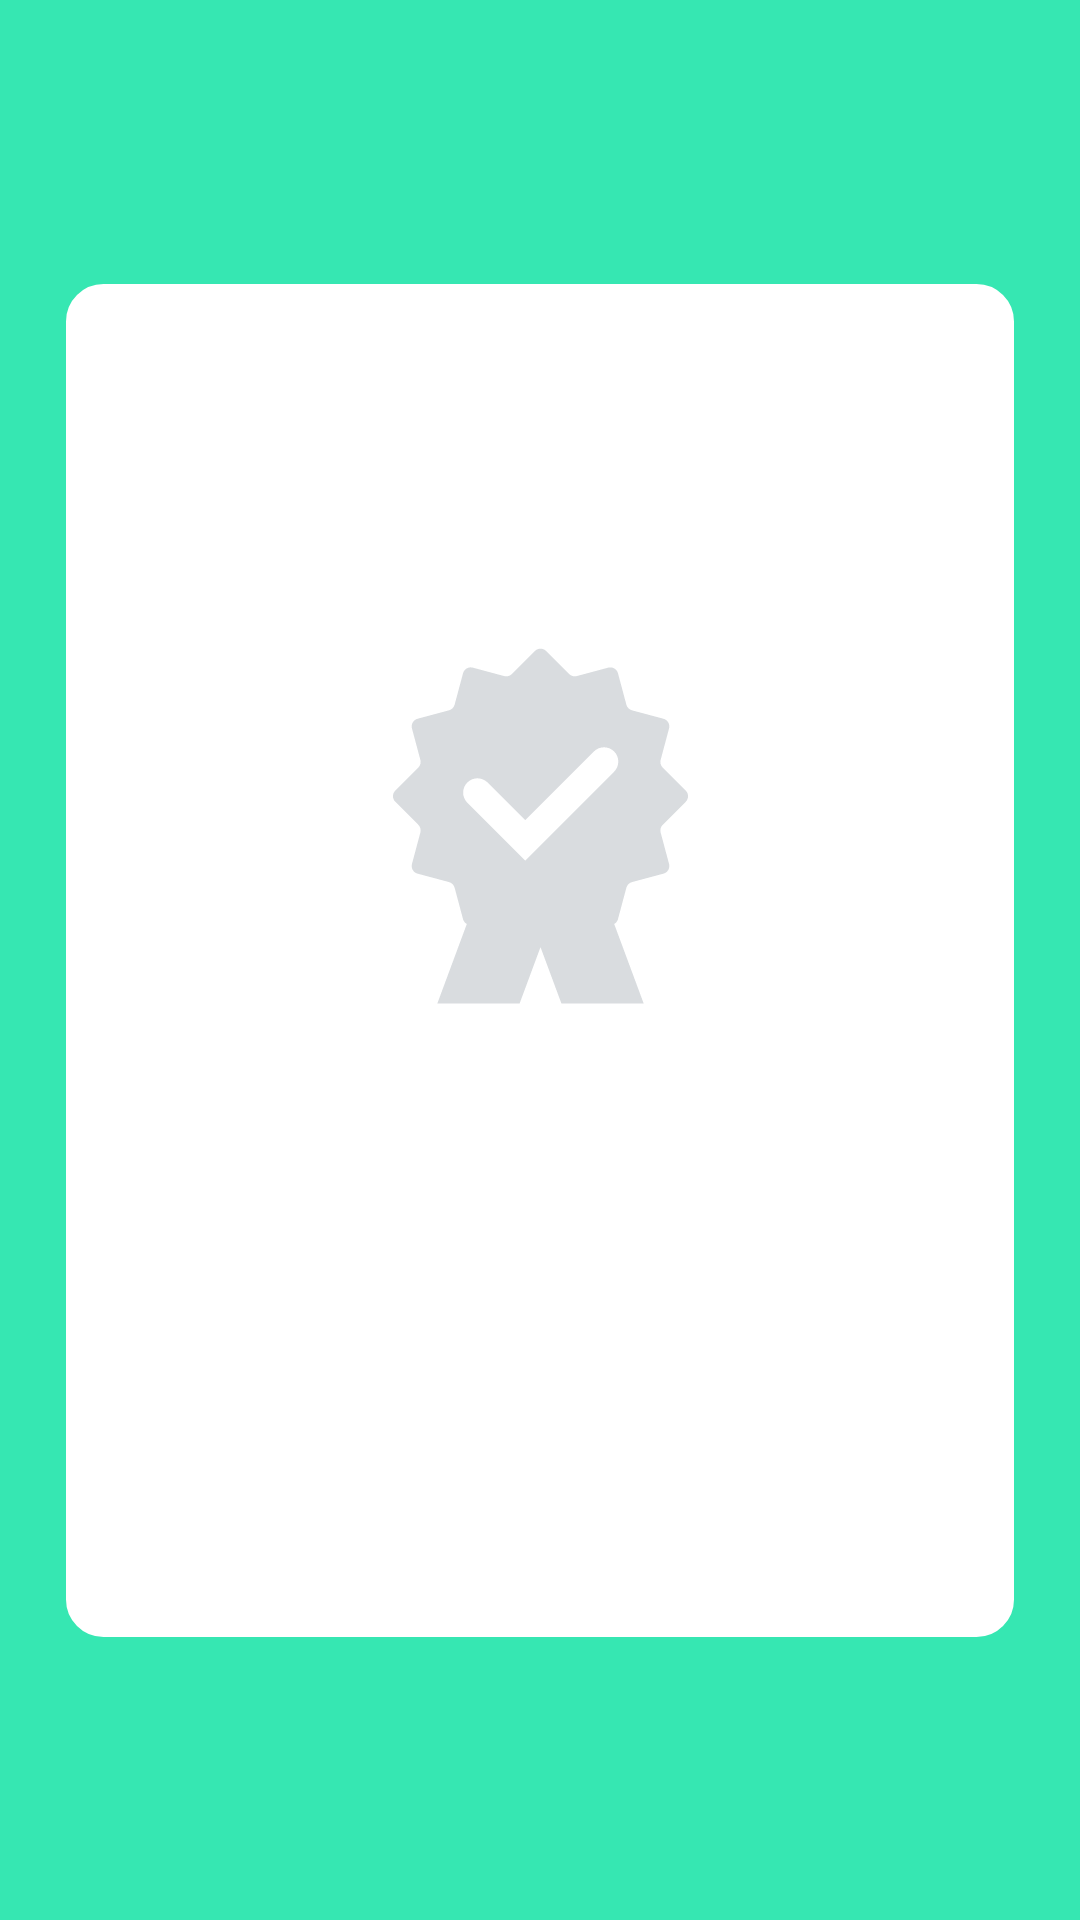

This screen was rendered from an Android layout file. Write that file and the resources it references.
<!-- AndroidManifest.xml: application theme Theme.Moa -->
<!-- res/layout/badge_info_viewpager.xml -->
<?xml version="1.0" encoding="utf-8"?>
<androidx.constraintlayout.widget.ConstraintLayout xmlns:android="http://schemas.android.com/apk/res/android"
    android:layout_width="match_parent"
    android:layout_height="match_parent"
    xmlns:app="http://schemas.android.com/apk/res-auto"
    xmlns:tools="http://schemas.android.com/tools"
    android:background="@color/colorPrimary">

    <View
        android:id="@+id/pagerView"
        android:layout_width="316dp"
        android:layout_height="451dp"
        android:background="@drawable/round_btn"
        android:backgroundTint="@color/backgroundWhite"
        app:layout_constraintStart_toStartOf="parent"
        app:layout_constraintEnd_toEndOf="parent"
        app:layout_constraintTop_toTopOf="parent"
        app:layout_constraintBottom_toBottomOf="parent"/>
    
    <ImageView
        android:id="@+id/pagerBadgeImage"
        android:layout_width="127dp"
        android:layout_height="174dp"
        app:layout_constraintDimensionRatio="H2:1"
        app:layout_constraintStart_toStartOf="@id/pagerView"
        app:layout_constraintEnd_toEndOf="@id/pagerView"
        app:layout_constraintTop_toTopOf="@id/pagerView"
        android:layout_marginTop="93dp"
        android:src="@drawable/design_medalgrey"/>

    <TextView
        android:id="@+id/pagerBadgeName"
        android:layout_width="wrap_content"
        android:layout_height="wrap_content"
        tools:text="함께하는 기쁨"
        app:layout_constraintStart_toStartOf="@id/pagerView"
        app:layout_constraintEnd_toEndOf="@id/pagerView"
        app:layout_constraintTop_toBottomOf="@id/pagerBadgeImage"
        android:textSize="23sp"
        android:textColor="@color/textColorPrimary"
        android:layout_marginTop="35dp"/>

    <TextView
        android:id="@+id/pagerBadgeDescription"
        android:layout_width="wrap_content"
        android:layout_height="wrap_content"
        tools:text="집안일 10개 이상 완료!"
        app:layout_constraintStart_toStartOf="@id/pagerView"
        app:layout_constraintEnd_toEndOf="@id/pagerView"
        app:layout_constraintTop_toBottomOf="@id/pagerBadgeName"
        android:textSize="20sp"
        android:textColor="@color/textColorPrimary"
        android:layout_marginTop="35dp"/>

</androidx.constraintlayout.widget.ConstraintLayout>
<!-- resources referenced by this layout -->
<resources>
  <color name="backgroundWhite">#FFFFFFFF</color>
  <color name="colorPrimary">#36E7B2</color>
  <color name="textColorPrimary">#FF000000</color>
  <!-- drawable design_medalgrey: vector/xml drawable (drawable, 3580 chars, omitted) -->
  <!-- drawable round_btn (drawable) -->
  <?xml version="1.0" encoding="utf-8"?>
  <shape xmlns:android="http://schemas.android.com/apk/res/android"
      android:padding="10dp"
      android:shape="rectangle" >
  
      <solid android:color="@color/colorPrimary" />
  
      <corners
          android:bottomLeftRadius="12dp"
          android:bottomRightRadius="12dp"
          android:topLeftRadius="12dp"
          android:topRightRadius="12dp" />
      <stroke android:width="1dp"
  
          android:color="@color/colorPrimary"/>
  
  </shape>
  <style name="Theme.Moa" parent="Theme.MaterialComponents.DayNight.NoActionBar">
          
  
          <item name="colorPrimary">@color/colorPrimary</item>
          <item name="colorPrimaryVariant">@color/colorPrimary</item>
          <item name="colorOnPrimary">@color/white</item>
          
          <item name="colorSecondary">@color/colorSecondary</item>
          <item name="colorSecondaryVariant">@color/colorSecondary</item>
  
          <item name="colorOnSecondary">@color/black</item>
          
          <item name="android:statusBarColor" tools:targetApi="l">@color/colorPrimary</item>
  
          
  
          <item name="textFillColor">@color/textColorSecondary</item>
  
          <item name="android:textViewStyle">@style/customTextViewFontStyle</item>
          <item name="android:buttonStyle">@style/customButtonFontStyle</item>
          <item name="android:editTextStyle">@style/customEditTextFontStyle</item>
          <item name="android:radioButtonStyle">@style/customRadioButtonFontStyle</item>
          <item name="android:checkboxStyle">@style/customCheckboxFontStyle</item>
      </style>
  <color name="white">#FFFFFFFF</color>
  <color name="colorSecondary">#FF37E8D3</color>
  <color name="black">#FF000000</color>
  <color name="textColorSecondary">#FFB6B6B6</color>
</resources>
